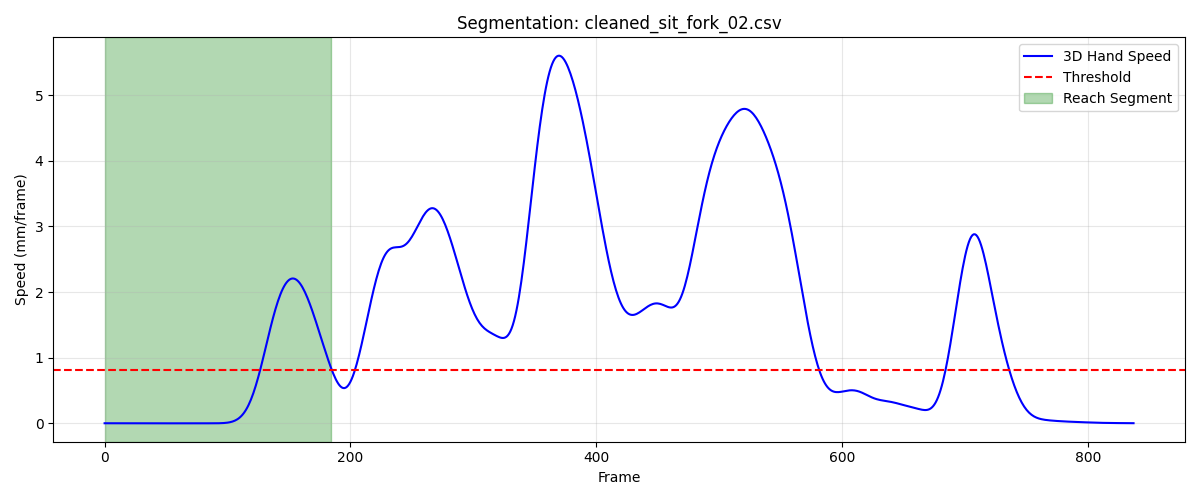

The data file committed next to this chart (first rows):
frame, sub_frame, shoulderr_x, shoulderr_y, shoulderr_z, humr1_x, humr1_y, humr1_z, humr2_x, humr2_y, humr2_z, humr3_x, humr3_y, humr3_z, humr4_x, humr4_y, humr4_z, humr5_x, humr5_y, humr5_z, humr6_x, humr6_y, humr6_z, humr7_x
1, 0, 155.9, -631.4, 301.8, 218.1, -578.3, 168.1, 236.2, -546.6, 105.1, 210.6, -624.1, 142.9, 169.9, -537.3, 153.4, 217.6, -604.6, 87.85, 196.3, -518.4, 105.9, 204.2
2, 0, 156, -631.5, 301.7, 218, -578.4, 168, 236, -546.6, 104.9, 210.5, -624.1, 142.7, 169.9, -537.3, 153.3, 217.4, -604.7, 87.71, 196.2, -518.4, 105.9, 204
3, 0, 156, -631.5, 301.7, 217.9, -578.5, 167.8, 235.9, -546.7, 104.8, 210.4, -624.2, 142.6, 169.8, -537.4, 153.3, 217.3, -604.7, 87.59, 196.1, -518.4, 105.8, 203.8
4, 0, 156.1, -631.6, 301.7, 217.9, -578.6, 167.7, 235.8, -546.8, 104.7, 210.3, -624.3, 142.5, 169.7, -537.5, 153.2, 217.1, -604.7, 87.48, 196, -518.5, 105.8, 203.6
5, 0, 156.1, -631.7, 301.6, 217.8, -578.7, 167.6, 235.7, -546.8, 104.6, 210.3, -624.3, 142.4, 169.7, -537.5, 153.2, 217, -604.8, 87.37, 196, -518.5, 105.7, 203.5
6, 0, 156.2, -631.7, 301.6, 217.7, -578.8, 167.5, 235.6, -546.9, 104.5, 210.2, -624.4, 142.3, 169.6, -537.6, 153.1, 216.9, -604.8, 87.27, 195.9, -518.5, 105.7, 203.4
7, 0, 156.3, -631.8, 301.6, 217.7, -578.8, 167.4, 235.6, -546.9, 104.4, 210.2, -624.4, 142.2, 169.6, -537.7, 153, 216.8, -604.8, 87.18, 195.9, -518.6, 105.6, 203.3
8, 0, 156.4, -631.8, 301.6, 217.7, -578.9, 167.3, 235.5, -546.9, 104.3, 210.2, -624.5, 142.2, 169.5, -537.8, 152.9, 216.8, -604.8, 87.1, 195.8, -518.6, 105.6, 203.3
9, 0, 156.4, -631.9, 301.6, 217.7, -579, 167.2, 235.5, -547, 104.3, 210.3, -624.5, 142.1, 169.5, -537.9, 152.9, 216.8, -604.9, 87.04, 195.8, -518.6, 105.6, 203.3
10, 0, 156.5, -631.9, 301.5, 217.7, -579, 167.1, 235.5, -547, 104.2, 210.3, -624.5, 142.1, 169.5, -538, 152.8, 216.8, -604.9, 86.98, 195.8, -518.6, 105.5, 203.3
11, 0, 156.6, -632, 301.5, 217.7, -579, 167, 235.6, -547, 104.2, 210.4, -624.5, 142, 169.5, -538.1, 152.7, 216.8, -604.9, 86.93, 195.8, -518.7, 105.5, 203.4
12, 0, 156.7, -632, 301.5, 217.7, -579, 167, 235.6, -547, 104.2, 210.5, -624.5, 142, 169.5, -538.2, 152.7, 216.9, -604.9, 86.9, 195.8, -518.7, 105.4, 203.4
13, 0, 156.8, -632.1, 301.5, 217.8, -579, 167, 235.6, -546.9, 104.1, 210.5, -624.5, 142, 169.5, -538.2, 152.6, 217, -604.9, 86.87, 195.8, -518.7, 105.4, 203.6
14, 0, 156.9, -632.1, 301.5, 217.8, -579, 167, 235.7, -546.9, 104.1, 210.7, -624.5, 141.9, 169.5, -538.3, 152.6, 217.1, -604.9, 86.86, 195.9, -518.8, 105.4, 203.7
15, 0, 157.1, -632.2, 301.5, 217.9, -579, 167, 235.8, -546.9, 104.1, 210.8, -624.5, 141.9, 169.6, -538.3, 152.6, 217.3, -604.9, 86.85, 195.9, -518.8, 105.4, 203.9
16, 0, 157.2, -632.2, 301.5, 218, -579, 167, 235.8, -546.9, 104.1, 210.9, -624.5, 141.9, 169.6, -538.3, 152.5, 217.4, -604.9, 86.86, 195.9, -518.8, 105.3, 204.1
17, 0, 157.3, -632.2, 301.5, 218.1, -578.9, 167, 235.9, -546.8, 104.1, 211.1, -624.5, 142, 169.7, -538.3, 152.5, 217.6, -604.9, 86.87, 196, -518.8, 105.3, 204.3
18, 0, 157.4, -632.3, 301.5, 218.2, -578.9, 167, 236, -546.8, 104.2, 211.2, -624.5, 142, 169.8, -538.3, 152.5, 217.8, -604.9, 86.89, 196, -518.8, 105.3, 204.5
19, 0, 157.5, -632.3, 301.5, 218.3, -578.8, 167, 236.1, -546.7, 104.2, 211.4, -624.4, 142, 169.8, -538.3, 152.5, 218, -604.8, 86.92, 196.1, -518.9, 105.3, 204.7
20, 0, 157.6, -632.4, 301.6, 218.4, -578.8, 167.1, 236.2, -546.7, 104.2, 211.5, -624.4, 142, 169.9, -538.3, 152.5, 218.2, -604.8, 86.95, 196.2, -518.9, 105.3, 204.9
21, 0, 157.7, -632.4, 301.6, 218.5, -578.8, 167.1, 236.3, -546.7, 104.2, 211.7, -624.4, 142.1, 170, -538.3, 152.5, 218.4, -604.8, 86.98, 196.2, -518.9, 105.3, 205
22, 0, 157.8, -632.5, 301.6, 218.6, -578.7, 167.1, 236.4, -546.7, 104.2, 211.9, -624.4, 142.1, 170.1, -538.3, 152.6, 218.5, -604.8, 87.02, 196.3, -519, 105.3, 205.1
23, 0, 158, -632.5, 301.6, 218.8, -578.7, 167.2, 236.5, -546.7, 104.3, 212.1, -624.4, 142.1, 170.2, -538.3, 152.6, 218.7, -604.8, 87.06, 196.4, -519, 105.3, 205.2
24, 0, 158.1, -632.6, 301.6, 218.9, -578.7, 167.2, 236.6, -546.7, 104.3, 212.2, -624.4, 142.2, 170.3, -538.3, 152.6, 218.9, -604.8, 87.1, 196.4, -519, 105.3, 205.3
25, 0, 158.2, -632.6, 301.6, 219, -578.7, 167.3, 236.7, -546.7, 104.3, 212.4, -624.4, 142.2, 170.4, -538.4, 152.6, 219.1, -604.9, 87.14, 196.5, -519.1, 105.3, 205.3
26, 0, 158.2, -632.7, 301.6, 219.1, -578.7, 167.3, 236.8, -546.7, 104.4, 212.5, -624.4, 142.2, 170.5, -538.4, 152.6, 219.2, -604.9, 87.18, 196.6, -519.1, 105.3, 205.4
27, 0, 158.3, -632.8, 301.6, 219.2, -578.7, 167.4, 236.9, -546.7, 104.4, 212.7, -624.5, 142.3, 170.6, -538.5, 152.6, 219.4, -604.9, 87.22, 196.6, -519.2, 105.4, 205.4
28, 0, 158.4, -632.9, 301.7, 219.3, -578.7, 167.4, 237, -546.7, 104.5, 212.8, -624.5, 142.3, 170.6, -538.6, 152.7, 219.5, -604.9, 87.25, 196.7, -519.2, 105.4, 205.5
29, 0, 158.5, -633, 301.7, 219.4, -578.8, 167.4, 237, -546.7, 104.5, 212.9, -624.5, 142.3, 170.7, -538.7, 152.7, 219.7, -605, 87.28, 196.8, -519.3, 105.4, 205.5
30, 0, 158.5, -633.1, 301.7, 219.4, -578.8, 167.4, 237.1, -546.7, 104.5, 213, -624.6, 142.4, 170.7, -538.8, 152.7, 219.8, -605, 87.31, 196.8, -519.3, 105.4, 205.6
31, 0, 158.6, -633.2, 301.7, 219.5, -578.9, 167.5, 237.2, -546.8, 104.6, 213.1, -624.7, 142.4, 170.7, -538.9, 152.7, 219.9, -605.1, 87.33, 196.9, -519.4, 105.5, 205.6
32, 0, 158.7, -633.3, 301.7, 219.6, -578.9, 167.5, 237.3, -546.8, 104.6, 213.2, -624.7, 142.4, 170.8, -539, 152.7, 219.9, -605.1, 87.34, 196.9, -519.4, 105.5, 205.7
33, 0, 158.7, -633.4, 301.7, 219.6, -579, 167.5, 237.3, -546.8, 104.6, 213.3, -624.8, 142.4, 170.8, -539.1, 152.7, 220, -605.2, 87.36, 196.9, -519.5, 105.5, 205.7
34, 0, 158.8, -633.5, 301.7, 219.7, -579, 167.5, 237.4, -546.9, 104.7, 213.3, -624.8, 142.4, 170.8, -539.2, 152.6, 220.1, -605.2, 87.36, 197, -519.5, 105.6, 205.7
35, 0, 158.8, -633.6, 301.7, 219.7, -579.1, 167.5, 237.4, -546.9, 104.7, 213.3, -624.9, 142.4, 170.8, -539.3, 152.6, 220.1, -605.3, 87.36, 197, -519.6, 105.6, 205.7
36, 0, 158.8, -633.7, 301.6, 219.7, -579.2, 167.6, 237.4, -547, 104.7, 213.4, -625, 142.4, 170.8, -539.4, 152.6, 220.1, -605.3, 87.36, 197, -519.6, 105.6, 205.7
37, 0, 158.8, -633.8, 301.6, 219.8, -579.2, 167.6, 237.4, -547, 104.7, 213.4, -625.0, 142.4, 170.7, -539.5, 152.6, 220.1, -605.4, 87.35, 197, -519.7, 105.6, 205.6
38, 0, 158.9, -633.8, 301.6, 219.8, -579.3, 167.6, 237.4, -547, 104.7, 213.4, -625, 142.3, 170.7, -539.6, 152.6, 220.1, -605.4, 87.34, 197, -519.7, 105.6, 205.6
39, 0, 158.9, -633.9, 301.6, 219.8, -579.3, 167.5, 237.4, -547, 104.7, 213.4, -625.1, 142.3, 170.7, -539.6, 152.6, 220.1, -605.4, 87.33, 197, -519.7, 105.6, 205.5
40, 0, 158.9, -633.9, 301.6, 219.8, -579.3, 167.5, 237.4, -547.1, 104.7, 213.4, -625.1, 142.3, 170.7, -539.7, 152.6, 220.1, -605.4, 87.31, 197, -519.8, 105.6, 205.5
41, 0, 158.9, -634, 301.6, 219.8, -579.4, 167.5, 237.4, -547.1, 104.7, 213.3, -625.1, 142.3, 170.7, -539.7, 152.6, 220.1, -605.4, 87.29, 197, -519.8, 105.6, 205.4
42, 0, 158.9, -634, 301.6, 219.8, -579.4, 167.5, 237.4, -547.1, 104.6, 213.3, -625.1, 142.3, 170.7, -539.7, 152.6, 220, -605.5, 87.27, 197, -519.8, 105.6, 205.3
43, 0, 158.9, -634, 301.6, 219.8, -579.4, 167.5, 237.4, -547.1, 104.6, 213.3, -625.1, 142.2, 170.7, -539.7, 152.6, 220, -605.5, 87.25, 197, -519.8, 105.6, 205.3
44, 0, 158.9, -634, 301.6, 219.8, -579.4, 167.5, 237.4, -547.1, 104.6, 213.3, -625.1, 142.2, 170.7, -539.7, 152.6, 220, -605.4, 87.22, 197, -519.8, 105.6, 205.2
45, 0, 158.9, -634, 301.5, 219.8, -579.4, 167.5, 237.4, -547.1, 104.6, 213.2, -625.1, 142.2, 170.8, -539.6, 152.6, 219.9, -605.4, 87.2, 197, -519.8, 105.6, 205.2
46, 0, 158.9, -633.9, 301.5, 219.8, -579.3, 167.5, 237.4, -547.1, 104.6, 213.2, -625.1, 142.2, 170.8, -539.6, 152.6, 219.9, -605.4, 87.18, 197, -519.8, 105.6, 205.1
47, 0, 158.9, -633.9, 301.5, 219.8, -579.3, 167.4, 237.4, -547.1, 104.5, 213.2, -625.1, 142.2, 170.8, -539.5, 152.6, 219.9, -605.4, 87.16, 197, -519.7, 105.5, 205.1
48, 0, 158.8, -633.9, 301.5, 219.8, -579.3, 167.4, 237.4, -547.1, 104.5, 213.2, -625.1, 142.2, 170.8, -539.5, 152.6, 219.8, -605.4, 87.14, 197, -519.7, 105.5, 205.1
49, 0, 158.8, -633.8, 301.5, 219.8, -579.3, 167.4, 237.4, -547.1, 104.5, 213.1, -625, 142.2, 170.8, -539.4, 152.6, 219.8, -605.4, 87.13, 197, -519.7, 105.5, 205.1
50, 0, 158.8, -633.7, 301.5, 219.8, -579.2, 167.4, 237.4, -547.1, 104.5, 213.1, -625, 142.1, 170.9, -539.3, 152.6, 219.8, -605.3, 87.12, 197, -519.7, 105.5, 205.1
51, 0, 158.8, -633.6, 301.5, 219.8, -579.2, 167.4, 237.4, -547, 104.5, 213.1, -625, 142.1, 170.9, -539.3, 152.6, 219.8, -605.3, 87.11, 197, -519.7, 105.4, 205.1
52, 0, 158.7, -633.6, 301.5, 219.8, -579.2, 167.4, 237.4, -547, 104.5, 213, -624.9, 142.1, 170.9, -539.2, 152.6, 219.7, -605.3, 87.11, 197, -519.6, 105.4, 205.1
53, 0, 158.7, -633.5, 301.5, 219.7, -579.1, 167.4, 237.4, -547, 104.4, 213, -624.9, 142.1, 170.9, -539.1, 152.5, 219.7, -605.2, 87.11, 197, -519.6, 105.4, 205.1
54, 0, 158.7, -633.4, 301.5, 219.7, -579.1, 167.4, 237.4, -547, 104.4, 213, -624.8, 142.2, 170.9, -539.1, 152.5, 219.7, -605.2, 87.12, 197, -519.6, 105.4, 205.1
55, 0, 158.6, -633.3, 301.5, 219.7, -579, 167.4, 237.4, -546.9, 104.4, 213, -624.8, 142.2, 170.9, -539, 152.5, 219.7, -605.2, 87.13, 197, -519.5, 105.3, 205.1
56, 0, 158.6, -633.2, 301.5, 219.7, -579, 167.4, 237.4, -546.9, 104.4, 213, -624.8, 142.2, 170.9, -538.9, 152.5, 219.7, -605.1, 87.15, 197, -519.5, 105.3, 205.1
57, 0, 158.5, -633.2, 301.5, 219.6, -578.9, 167.4, 237.4, -546.9, 104.5, 212.9, -624.7, 142.2, 170.9, -538.9, 152.5, 219.7, -605.1, 87.16, 197, -519.5, 105.3, 205.1
58, 0, 158.5, -633.1, 301.5, 219.6, -578.9, 167.4, 237.4, -546.8, 104.5, 212.9, -624.7, 142.2, 170.9, -538.8, 152.5, 219.7, -605.1, 87.19, 197, -519.5, 105.3, 205.1
59, 0, 158.4, -633, 301.5, 219.5, -578.9, 167.3, 237.4, -546.8, 104.5, 212.9, -624.6, 142.2, 170.9, -538.8, 152.5, 219.7, -605.1, 87.21, 197, -519.4, 105.3, 205.2
60, 0, 158.4, -632.9, 301.5, 219.5, -578.8, 167.3, 237.4, -546.8, 104.5, 212.9, -624.6, 142.3, 170.9, -538.7, 152.5, 219.7, -605, 87.23, 197, -519.4, 105.3, 205.2
... 125 more rows
